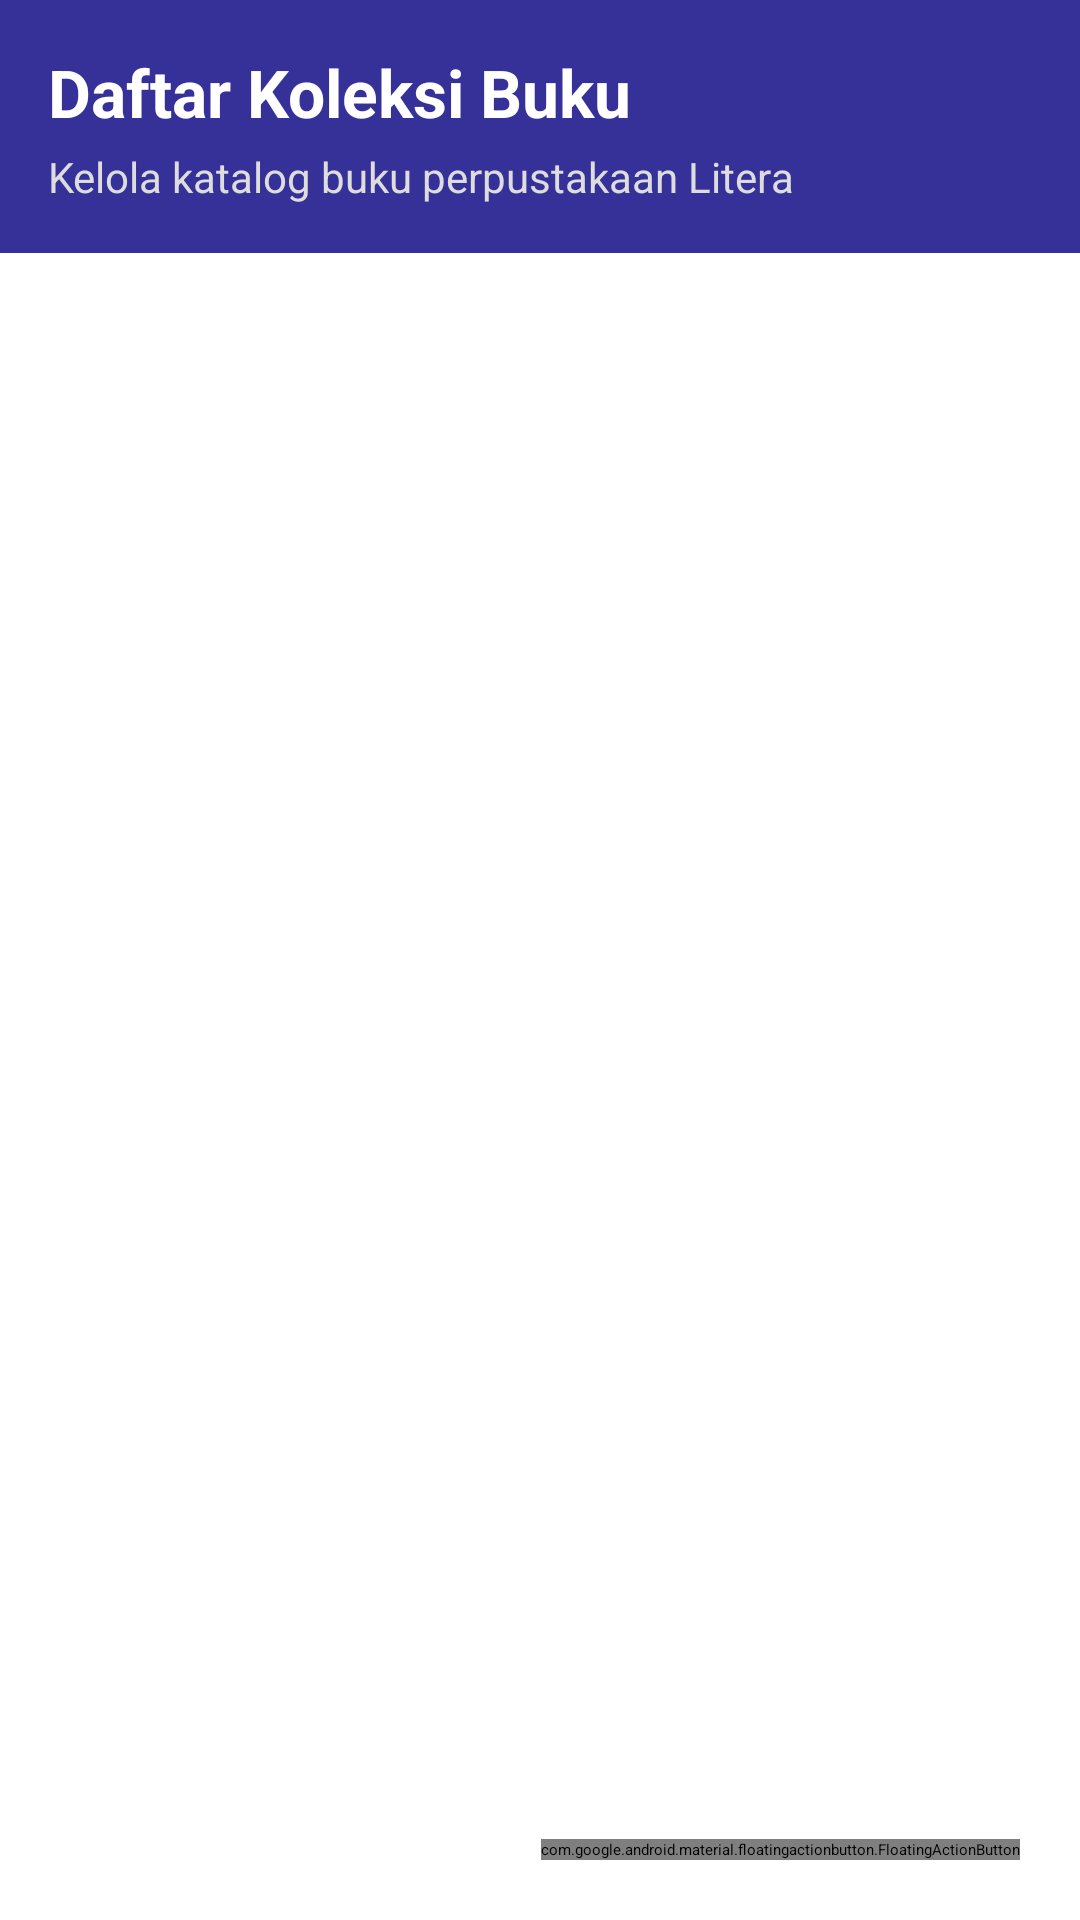

Here is an Android app screen rendered from its layout file. Give the layout XML and the strings, colors and styles it references.
<!-- AndroidManifest.xml: application theme Theme.Litera -->
<!-- res/layout/fragment_book_list.xml -->
<?xml version="1.0" encoding="utf-8"?>
<androidx.coordinatorlayout.widget.CoordinatorLayout xmlns:android="http://schemas.android.com/apk/res/android"
    xmlns:app="http://schemas.android.com/apk/res-auto"
    xmlns:tools="http://schemas.android.com/tools"
    android:layout_width="match_parent"
    android:layout_height="match_parent">

    <LinearLayout
        android:layout_width="match_parent"
        android:layout_height="match_parent"
        android:orientation="vertical">

        <LinearLayout
            android:layout_width="match_parent"
            android:layout_height="wrap_content"
            android:background="#363199"
            android:orientation="vertical"
            android:padding="16dp">

            <TextView
                android:layout_width="match_parent"
                android:layout_height="wrap_content"
                android:text="Daftar Koleksi Buku"
                android:textColor="#FFFFFF"
                android:textSize="22sp"
                android:textStyle="bold" />

            <TextView
                android:layout_width="match_parent"
                android:layout_height="wrap_content"
                android:layout_marginTop="4dp"
                android:text="Kelola katalog buku perpustakaan Litera"
                android:textColor="#DDDDDD"
                android:textSize="14sp" />

        </LinearLayout>

        <FrameLayout
            android:layout_width="match_parent"
            android:layout_height="match_parent">

            <androidx.recyclerview.widget.RecyclerView
                android:id="@+id/rvBooks"
                android:layout_width="match_parent"
                android:layout_height="match_parent"
                android:clipToPadding="false"
                android:paddingTop="8dp"
                android:paddingBottom="80dp"
                tools:listitem="@layout/item_book" />

            <TextView
                android:id="@+id/tvEmptyState"
                android:layout_width="wrap_content"
                android:layout_height="wrap_content"
                android:layout_gravity="center"
                android:text="Belum ada buku.\nKlik tombol + di bawah untuk menambah."
                android:textAlignment="center"
                android:textColor="#888888"
                android:textSize="16sp"
                android:visibility="gone" />

        </FrameLayout>

    </LinearLayout>

    <com.google.android.material.floatingactionbutton.FloatingActionButton
        android:id="@+id/fabAddBook"
        android:layout_width="wrap_content"
        android:layout_height="wrap_content"
        android:layout_gravity="bottom|end"
        android:layout_margin="20dp"
        android:contentDescription="Tambah Buku"
        android:src="@android:drawable/ic_input_add"
        app:backgroundTint="#0F42C0"
        app:tint="#FFFFFF" />

</androidx.coordinatorlayout.widget.CoordinatorLayout>
<!-- res/layout/item_book.xml (included above) -->
<?xml version="1.0" encoding="utf-8"?>
<androidx.cardview.widget.CardView xmlns:android="http://schemas.android.com/apk/res/android"
    xmlns:app="http://schemas.android.com/apk/res-auto"
    android:layout_width="match_parent"
    android:layout_height="wrap_content"
    android:layout_marginHorizontal="12dp"
    android:layout_marginVertical="6dp"
    app:cardCornerRadius="10dp"
    app:cardElevation="3dp">

    <LinearLayout
        android:layout_width="match_parent"
        android:layout_height="wrap_content"
        android:orientation="vertical"
        android:padding="16dp">

        <LinearLayout
            android:layout_width="match_parent"
            android:layout_height="wrap_content"
            android:orientation="horizontal">

            <LinearLayout
                android:layout_width="0dp"
                android:layout_height="wrap_content"
                android:layout_weight="1"
                android:orientation="vertical">

                <TextView
                    android:id="@+id/tvBookTitle"
                    android:layout_width="match_parent"
                    android:layout_height="wrap_content"
                    android:text="Judul Buku"
                    android:textColor="#000000"
                    android:textSize="18sp"
                    android:textStyle="bold" />

                <TextView
                    android:id="@+id/tvBookAuthorPublisher"
                    android:layout_width="match_parent"
                    android:layout_height="wrap_content"
                    android:layout_marginTop="4dp"
                    android:text="Penulis | Penerbit"
                    android:textColor="#555555"
                    android:textSize="14sp" />

                <TextView
                    android:id="@+id/tvBookYearCategory"
                    android:layout_width="match_parent"
                    android:layout_height="wrap_content"
                    android:layout_marginTop="2dp"
                    android:text="Tahun: 2024 | Kategori: Sci-Fi"
                    android:textColor="#777777"
                    android:textSize="13sp" />

            </LinearLayout>

            <LinearLayout
                android:layout_width="wrap_content"
                android:layout_height="wrap_content"
                android:orientation="horizontal">

                <ImageButton
                    android:id="@+id/btnEditBook"
                    android:layout_width="40dp"
                    android:layout_height="40dp"
                    android:background="?attr/selectableItemBackgroundBorderless"
                    android:contentDescription="Edit Buku"
                    android:src="@android:drawable/ic_menu_edit"
                    app:tint="#0F42C0" />

                <ImageButton
                    android:id="@+id/btnDeleteBook"
                    android:layout_width="40dp"
                    android:layout_height="40dp"
                    android:background="?attr/selectableItemBackgroundBorderless"
                    android:contentDescription="Hapus Buku"
                    android:src="@android:drawable/ic_menu_delete"
                    app:tint="#E11A45" />

            </LinearLayout>

        </LinearLayout>

    </LinearLayout>

</androidx.cardview.widget.CardView>
<!-- resources referenced by this layout -->
<resources>
  <style name="Theme.Litera" parent="Base.Theme.Litera">
          
          <item name="android:navigationBarColor">@android:color/transparent</item>
          <item name="android:statusBarColor">@android:color/transparent</item>
          <item name="android:windowLightStatusBar">?attr/isLightTheme</item>
      </style>
</resources>
